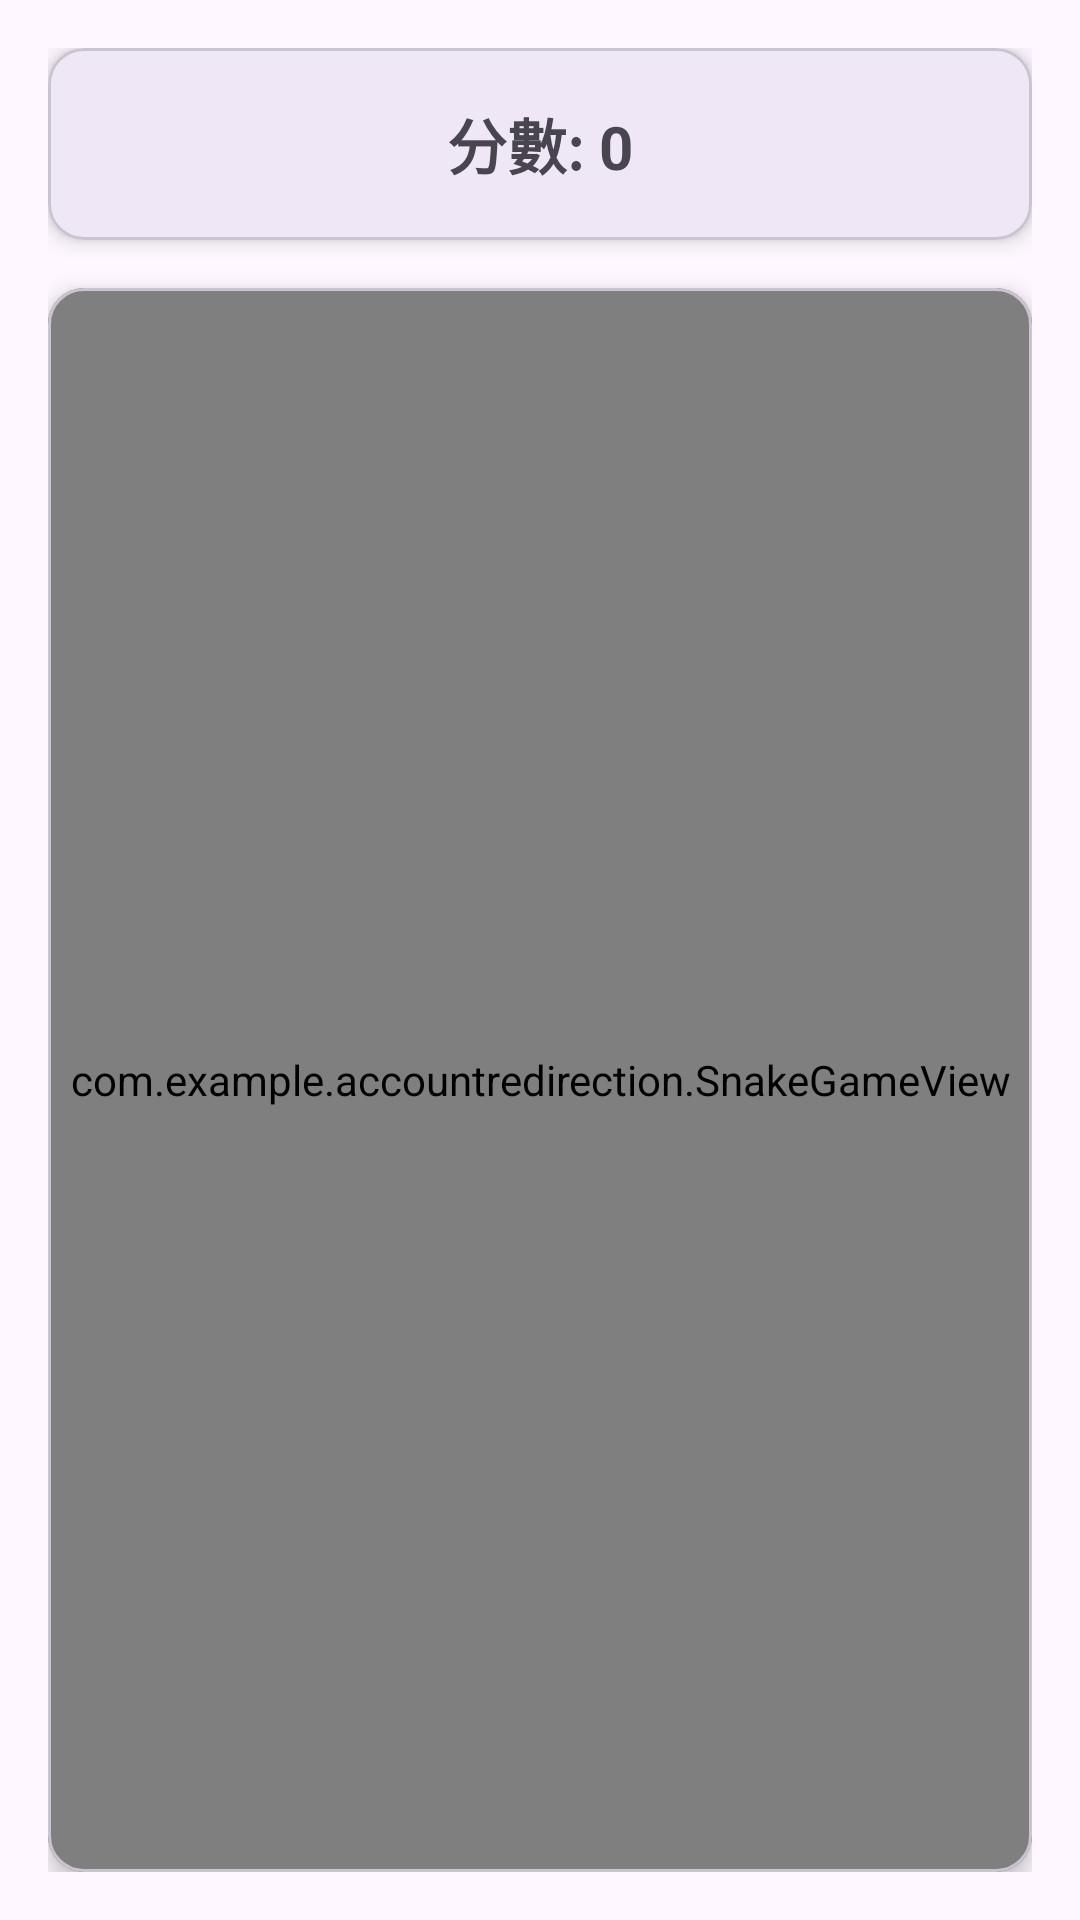

Write the Android layout XML for this screen, with the resource values it uses.
<!-- AndroidManifest.xml: application theme Theme.AccountRedirection -->
<!-- res/layout/snakegame_main.xml -->
<?xml version="1.0" encoding="utf-8"?>
<androidx.constraintlayout.widget.ConstraintLayout xmlns:android="http://schemas.android.com/apk/res/android"
    xmlns:app="http://schemas.android.com/apk/res-auto"
    xmlns:tools="http://schemas.android.com/tools"
    android:layout_width="match_parent"
    android:layout_height="match_parent"
    android:padding="@dimen/spacing_medium"
    tools:context=".SnakeGameActivity">

    
    <com.google.android.material.card.MaterialCardView
        android:id="@+id/dashboard"
        android:layout_width="0dp"
        android:layout_height="wrap_content"
        app:cardElevation="@dimen/card_elevation"
        app:layout_constraintTop_toTopOf="parent"
        app:layout_constraintStart_toStartOf="parent"
        app:layout_constraintEnd_toEndOf="parent">

        <androidx.constraintlayout.widget.ConstraintLayout
            android:layout_width="match_parent"
            android:layout_height="wrap_content"
            android:padding="@dimen/spacing_small">

            
            <ImageButton
                android:id="@+id/button_back"
                android:layout_width="@dimen/icon_button_size"
                android:layout_height="@dimen/icon_button_size"
                android:background="?attr/selectableItemBackgroundBorderless"
                android:contentDescription="@string/action_back"
                android:src="@drawable/ic_arrow_back"
                app:layout_constraintStart_toStartOf="parent"
                app:layout_constraintTop_toTopOf="parent"
                app:layout_constraintBottom_toBottomOf="parent" />

            
            <TextView
                android:id="@+id/scoreTextView"
                android:layout_width="wrap_content"
                android:layout_height="wrap_content"
                android:text="分數: 0" 
                android:textSize="@dimen/text_size_title"
                android:textStyle="bold"
                app:layout_constraintStart_toEndOf="@id/button_back"
                app:layout_constraintEnd_toStartOf="@+id/button_restart"
                app:layout_constraintTop_toTopOf="parent"
                app:layout_constraintBottom_toBottomOf="parent" />

            
            <ImageButton
                android:id="@+id/button_restart"
                android:layout_width="@dimen/icon_button_size"
                android:layout_height="@dimen/icon_button_size"
                android:background="?attr/selectableItemBackgroundBorderless"
                android:contentDescription="@string/action_restart"
                android:src="@drawable/ic_refresh"
                app:layout_constraintEnd_toEndOf="parent"
                app:layout_constraintTop_toTopOf="parent"
                app:layout_constraintBottom_toBottomOf="parent" />

        </androidx.constraintlayout.widget.ConstraintLayout>
    </com.google.android.material.card.MaterialCardView>

    
    <com.google.android.material.card.MaterialCardView
        android:layout_width="0dp"
        android:layout_height="0dp"
        android:layout_marginTop="@dimen/spacing_medium"
        app:cardElevation="@dimen/card_elevation"
        app:layout_constraintTop_toBottomOf="@id/dashboard"
        app:layout_constraintBottom_toBottomOf="parent"
        app:layout_constraintStart_toStartOf="parent"
        app:layout_constraintEnd_toEndOf="parent">

        <com.example.accountredirection.SnakeGameView
            android:id="@+id/snakeGameView"
            android:layout_width="match_parent"
            android:layout_height="match_parent" />

    </com.google.android.material.card.MaterialCardView>

</androidx.constraintlayout.widget.ConstraintLayout>
<!-- resources referenced by this layout -->
<resources>
  <dimen name="card_elevation">4dp</dimen>
  <dimen name="icon_button_size">48dp</dimen>
  <dimen name="spacing_medium">16dp</dimen>
  <dimen name="spacing_small">8dp</dimen>
  <dimen name="text_size_title">20sp</dimen>
  <string name="action_back">返回</string>
  <string name="action_restart">重新開始</string>
  <style name="Theme.AccountRedirection" parent="Base.Theme.AccountRedirection" />
  <style name="Base.Theme.AccountRedirection" parent="Theme.Material3.DayNight.NoActionBar">
          
          
      </style>
</resources>
